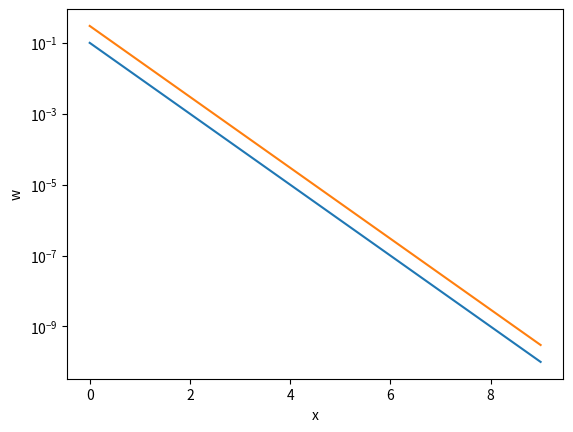

Python code for this plot: (Note: this script raises an exception after producing the figure.)
import numpy as np
import matplotlib.pyplot as plt

# 3.2 Exercises: The Basics

# 3.2.1
x = np.linspace(0, 4, 20)
y = np.arange(0,20)

# 3.2.2
print(x[0])

# 3.2.3
print(f"the first three entries of x are {x[0]}, {x[1]}, and {x[2]}")

# 3.2.4
w = 10**(-np.linspace(1,10,10))
x = np.arange(0, len(w))
len(x) == len(w)
plt.plot(x, w)
plt.yscale('log')
plt.xlabel("x")
plt.ylabel("w")

# 3.2.5
s = 3 * w
plt.plot(s)
plt.show()

# Sample Code for 4.2 Exercises
def driver():
    n = 100
    x = np.linspace(0,np.pi,n)
# this is a function handle. You can use it to define
# functions instead of using a subroutine like you
# have to in a true low level language.
    f = lambda x: x**2 + 4*x + 2*np.exp(x)
    g = lambda x: 6*x**3 + 2*np.sin(x)
    y = np.array([0,1])
    w = np.array([1,0])
# evaluate the dot product of y and w
    dp = dotProduct(y,w,n)
# print the output
    print("the dot product is : ", dp)
    
    return

def dotProduct(x,y,n):
# Computes the dot product of the n x 1 vectors x and y
    dp = 0.
    for j in range(n):
        dp = dp + x[j]*y[j]
    return dp

driver()

# 4.2.1
